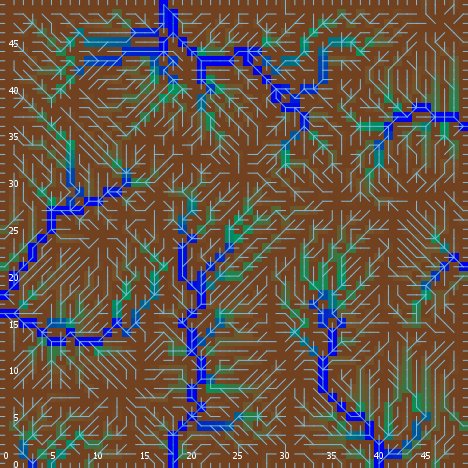

The file beside this chart, header and first rows:
export-world data (NetLogo 6.0.4)
land_05_withInitialEcologicalCommunities…
05/11/2020 14:36:21:231 +0100
RANDOM STATE
0 0 -1727483681 4 1.352489239684226 fals…
GLOBALS
min-pxcor, max-pxcor, min-pycor, max-pycor, perspective, subject, nextIndex, directed-links, ticks, display-mode, ecol_brushfrequencyinflection, ecol_brushfrequencyrate, ecol_grassfrequencyinflection, ecol_grassfrequencyrate, ecol_woodfrequencyinflection, ecol_woodfrequencyrate, elevationdistribution, elev_algorithm-style, elev_featureanglerange, elev_inversioniterations, elev_noise, elev_numdepressions, elev_numprotuberances, elev_numranges
0, 49, 0, 49, 0, nobody, 2600, "UNDIRECTED", -1, "ecological community composition", 12.91, 0.07659, 4.921, 0.01801, 26.88, 0.07018, [31.97691402287922 25.192285631086598 42…, "C#", 24.63, 1.587, 3.559, 4, 9, 85
TURTLES
who, color, heading, xcor, ycor, shape, label, label-color, breed, hidden?, size, pen-size, pen-mode, numpoints
0, 55, 319, 24, 19, "default", "", 9.9, {breed flowholders}, true, 1, 1, "up", 
1, 15, 330, 15, 47, "default", "", 9.9, {breed flowholders}, true, 1, 1, "up", 
2, 65, 104, 45, 1, "default", "", 9.9, {breed flowholders}, true, 1, 1, "up", 
3, 85, 279, 8, 18, "default", "", 9.9, {breed flowholders}, true, 1, 1, "up", 
4, 35, 141, 27, 20, "default", "", 9.9, {breed flowholders}, true, 1, 1, "up", 
5, 45, 297, 6, 16, "default", "", 9.9, {breed flowholders}, true, 1, 1, "up", 
6, 5, 329, 12, 39, "default", "", 9.9, {breed flowholders}, true, 1, 1, "up", 
7, 45, 121, 10, 3, "default", "", 9.9, {breed flowholders}, true, 1, 1, "up", 
8, 75, 241, 13, 48, "default", "", 9.9, {breed flowholders}, true, 1, 1, "up", 
9, 96.99, 180, 43, 0, "line half", "", 9.9, {breed flowholders}, false, 1, 1, "up", 
10, 97, 270, 0, 49, "line half", "", 9.9, {breed flowholders}, false, 1, 1, "up", 
11, 45, 324, 2, 22, "default", "", 9.9, {breed flowholders}, true, 1, 1, "up", 
12, 75, 136, 13, 6, "default", "", 9.9, {breed flowholders}, true, 1, 1, "up", 
13, 55, 34, 22, 40, "default", "", 9.9, {breed flowholders}, true, 1, 1, "up", 
14, 45, 15, 11, 17, "default", "", 9.9, {breed flowholders}, true, 1, 1, "up", 
15, 5, 178, 3, 47, "default", "", 9.9, {breed flowholders}, true, 1, 1, "up", 
16, 25, 214, 45, 18, "default", "", 9.9, {breed flowholders}, true, 1, 1, "up", 
17, 85, 174, 9, 38, "default", "", 9.9, {breed flowholders}, true, 1, 1, "up", 
18, 55, 332, 16, 47, "default", "", 9.9, {breed flowholders}, true, 1, 1, "up", 
19, 105, 311, 45, 5, "default", "", 9.9, {breed flowholders}, true, 1, 1, "up", 
20, 15, 25, 39, 35, "default", "", 9.9, {breed flowholders}, true, 1, 1, "up", 
21, 125, 197, 47, 23, "default", "", 9.9, {breed flowholders}, true, 1, 1, "up", 
22, 97, 180, 38, 0, "line half", "", 9.9, {breed flowholders}, false, 1, 1, "up", 
23, 45, 336, 30, 37, "default", "", 9.9, {breed flowholders}, true, 1, 1, "up", 
24, 5, 122, 5, 27, "default", "", 9.9, {breed flowholders}, true, 1, 1, "up", 
25, 97, 180, 15, 0, "line half", "", 9.9, {breed flowholders}, false, 1, 1, "up", 
26, 15, 38, 30, 9, "default", "", 9.9, {breed flowholders}, true, 1, 1, "up", 
27, 65, 18, 33, 15, "default", "", 9.9, {breed flowholders}, true, 1, 1, "up", 
28, 5, 195, 8, 3, "default", "", 9.9, {breed flowholders}, true, 1, 1, "up", 
29, 96.98, 180, 36, 0, "line half", "", 9.9, {breed flowholders}, false, 1, 1, "up", 
30, 125, 230, 4, 2, "default", "", 9.9, {breed flowholders}, true, 1, 1, "up", 
31, 25, 351, 15, 7, "default", "", 9.9, {breed flowholders}, true, 1, 1, "up", 
32, 15, 330, 14, 5, "default", "", 9.9, {breed flowholders}, true, 1, 1, "up", 
33, 95, 50, 47, 21, "default", "", 9.9, {breed flowholders}, true, 1, 1, "up", 
34, 35, 85, 12, 34, "default", "", 9.9, {breed flowholders}, true, 1, 1, "up", 
35, 35, 256, 28, 27, "default", "", 9.9, {breed flowholders}, true, 1, 1, "up", 
36, 105, 62, 44, 11, "default", "", 9.9, {breed flowholders}, true, 1, 1, "up", 
37, 55, 61, 48, 25, "default", "", 9.9, {breed flowholders}, true, 1, 1, "up", 
38, 25, 342, 12, 36, "default", "", 9.9, {breed flowholders}, true, 1, 1, "up", 
39, 35, 262, 13, 29, "default", "", 9.9, {breed flowholders}, true, 1, 1, "up", 
40, 105, 222, 43, 5, "default", "", 9.9, {breed flowholders}, true, 1, 1, "up", 
41, 105, 18, 28, 11, "default", "", 9.9, {breed flowholders}, true, 1, 1, "up", 
42, 5, 163, 41, 15, "default", "", 9.9, {breed flowholders}, true, 1, 1, "up", 
43, 25, 251, 11, 29, "default", "", 9.9, {breed flowholders}, true, 1, 1, "up", 
44, 55, 253, 32, 1, "default", "", 9.9, {breed flowholders}, true, 1, 1, "up", 
45, 95, 80, 7, 32, "default", "", 9.9, {breed flowholders}, true, 1, 1, "up", 
46, 96.95, 90, 49, 20, "line half", "", 9.9, {breed flowholders}, false, 1, 1, "up", 
47, 75, 2, 41, 17, "default", "", 9.9, {breed flowholders}, true, 1, 1, "up", 
48, 65, 275, 17, 20, "default", "", 9.9, {breed flowholders}, true, 1, 1, "up", 
49, 95, 265, 9, 25, "default", "", 9.9, {breed flowholders}, true, 1, 1, "up", 
50, 85, 156, 5, 30, "default", "", 9.9, {breed flowholders}, true, 1, 1, "up", 
... 8,843 more rows
